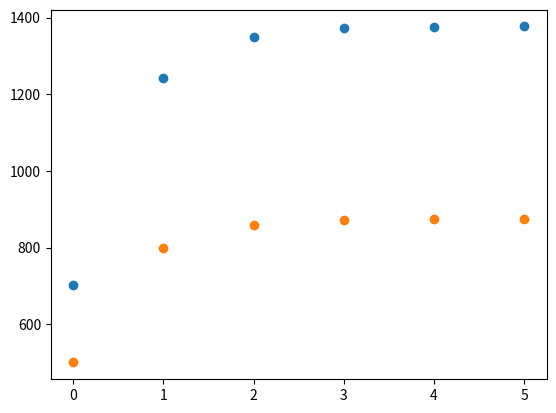

The matplotlib source for this figure:
import warnings
from matplotlib import pyplot

class Player:
  RACE_STATS = {"android":1, "saiyan":1/3, "human":1/2, "majin":1/2, "frieza":1/2, "namekian":1/2, "jiren":1/2}
  RACES = RACE_STATS.keys()
  MIN_DEATH_LVL = 602
  MIN_PRESTIGE_LVL = 432

  def __init__(self, race: str, level = 1, melee_stat = 0, other_stat = 0, name = "Player_Name", _prestiges = 0, _rebirthed = False):
    if race not in Player.RACES:
      raise ValueError("The given race is incorrect.")
    self.level = round(level)
    self.melee_stat = round(melee_stat) + 2
    self.other_stat = round(other_stat)
    self.race = race
    self.name = name
    self.rebirthed = _rebirthed
    self.dead = False
    self.prestiges = _prestiges

  def formatStats(self) -> str:
    text = "\tPLAYER STATS\n"
    text += f"{'Name' :<18} {player.name :>18} \n"
    text += f"{'Race' :<18} {player.race.capitalize() :>18} \n"
    text += f"{'Level' :<18} {player.level :>18} \n"
    text += f"{'Health Max' :<18} {player.other_stat :>18} \n"
    text += f"{'Ki Max' :<18} {player.other_stat :>18} \n"
    text += f"{'Melee Damage' :<18} {player.melee_stat :>18} \n"
    text += f"{'Ki Damage' :<18} {player.other_stat :>18} \n"
    text += f"{'Melee Resistance' :<18} {player.other_stat :>18} \n"
    text += f"{'Ki Resistance' :<18} {player.other_stat :>18} \n"
    text += f"{'Speed' :<18} {player.other_stat :>18} \n"
    return text
  
  def npcStatBoost(self):
    multiplier = 1
    for i in range(self.prestiges):
      multiplier += multiplier * 0.1
    print(f"The npcs have a {int((multiplier-1)*100)}% stat boost against you.")

  def levelUp(self, levels: int):
    self.level += levels
    if(self.dead):
      self.other_stat += round(levels)
      self.melee_stat += round(levels * 2)
    else:
      self.other_stat += round(levels * Player.RACE_STATS[self.race])
      self.melee_stat += round(levels * Player.RACE_STATS[self.race]) + levels

  def levelDown(self, levels: int):
    self.level -= levels
    if(self.dead):
      warnings.warn("You're levelling down while being dead, this will cause inconsistencies in your stats")
      self.other_stat -= round(levels)
      self.melee_stat -= round(levels * 2)
    else:
      self.other_stat -= round(levels * Player.RACE_STATS[self.race])
      self.melee_stat -= round(levels * Player.RACE_STATS[self.race]) + levels

  def setLevel(self, level: int):
    difference = level - self.level
    self.level = level
    if(self.dead):
      warnings.warn("You're levelling down while being dead, this will cause inconsistencies in your stats")
      self.other_stat += round(difference)
      self.melee_stat += round(difference * 2)
    else:
      self.other_stat += round(difference * Player.RACE_STATS[self.race])
      self.melee_stat += round(difference * Player.RACE_STATS[self.race]) + difference

  def wishDeath(self):
    if(Player.MIN_DEATH_LVL > self.level or self.rebirthed):
      raise ValueError("The lowest level, when you can wish death is 602.")
    else:
      self.dead = True
  
  def rebirth(self):
    if self.dead and self.level >= 850:
      Player.__init__(
        self, 
        race = self.race, 
        melee_stat = self.melee_stat / 10 + 300, 
        other_stat = self.other_stat / 10 + 300,
        _prestiges = self.prestiges, 
        _rebirthed = True
      )
    else:
      raise ValueError("You can't rebirth below level 850.")
  
  def prestige(self):
    if Player.MIN_PRESTIGE_LVL > self.level:
      raise ValueError("Your level is not high enough to prestige.")
    if self.rebirthed:
      Player.__init__(
        self,
        race = self.race, 
        melee_stat = self.melee_stat / 5 + 300, 
        other_stat = self.other_stat / 5 + 300, 
        _prestiges = self.prestiges + 1,
        _rebirthed = self.rebirthed
      )
    else:
      Player.__init__(
        self, 
        race = self.race, 
        melee_stat = self.melee_stat / 5, 
        other_stat = self.other_stat / 5,
        _prestiges = self.prestiges + 1,
        _rebirthed = self.rebirthed
      )

if __name__=="__main__":
  player = Player("android")
  player.setLevel(602)
  player.wishDeath()
  player.setLevel(2000)
  player.rebirth()
  num_of_prestiges = 5
  melee_stats = [player.melee_stat]
  other_stats = [player.other_stat]

  for i in range(num_of_prestiges):
    player.setLevel(2000)
    player.prestige()
    melee_stats.append(player.melee_stat)
    other_stats.append(player.other_stat)

  print(player.formatStats())
  print(vars(player))
  player.npcStatBoost()

  pyplot.scatter(range(num_of_prestiges + 1), melee_stats)
  pyplot.show()

  pyplot.scatter(range(num_of_prestiges + 1), other_stats)
  pyplot.show()
